The GitHub repository dyy603/xulaixiang-Wheat-Disease-Identification contains a labelled image folder "wheat3" with 4 categories: healthy, leaf rust, powdery mildew, septoria. Examples follow, each with its label.

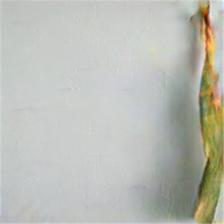
Label: septoria

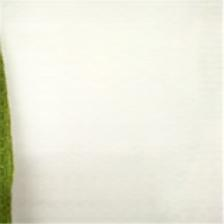
Label: powdery mildew

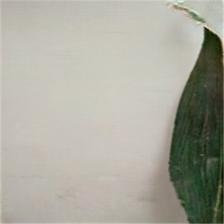
Label: healthy

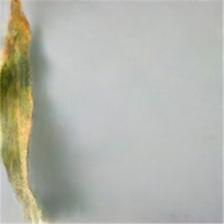
Label: septoria

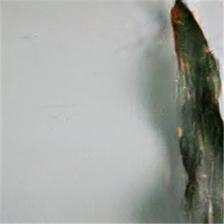
Label: leaf rust

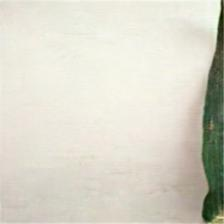
Label: healthy
